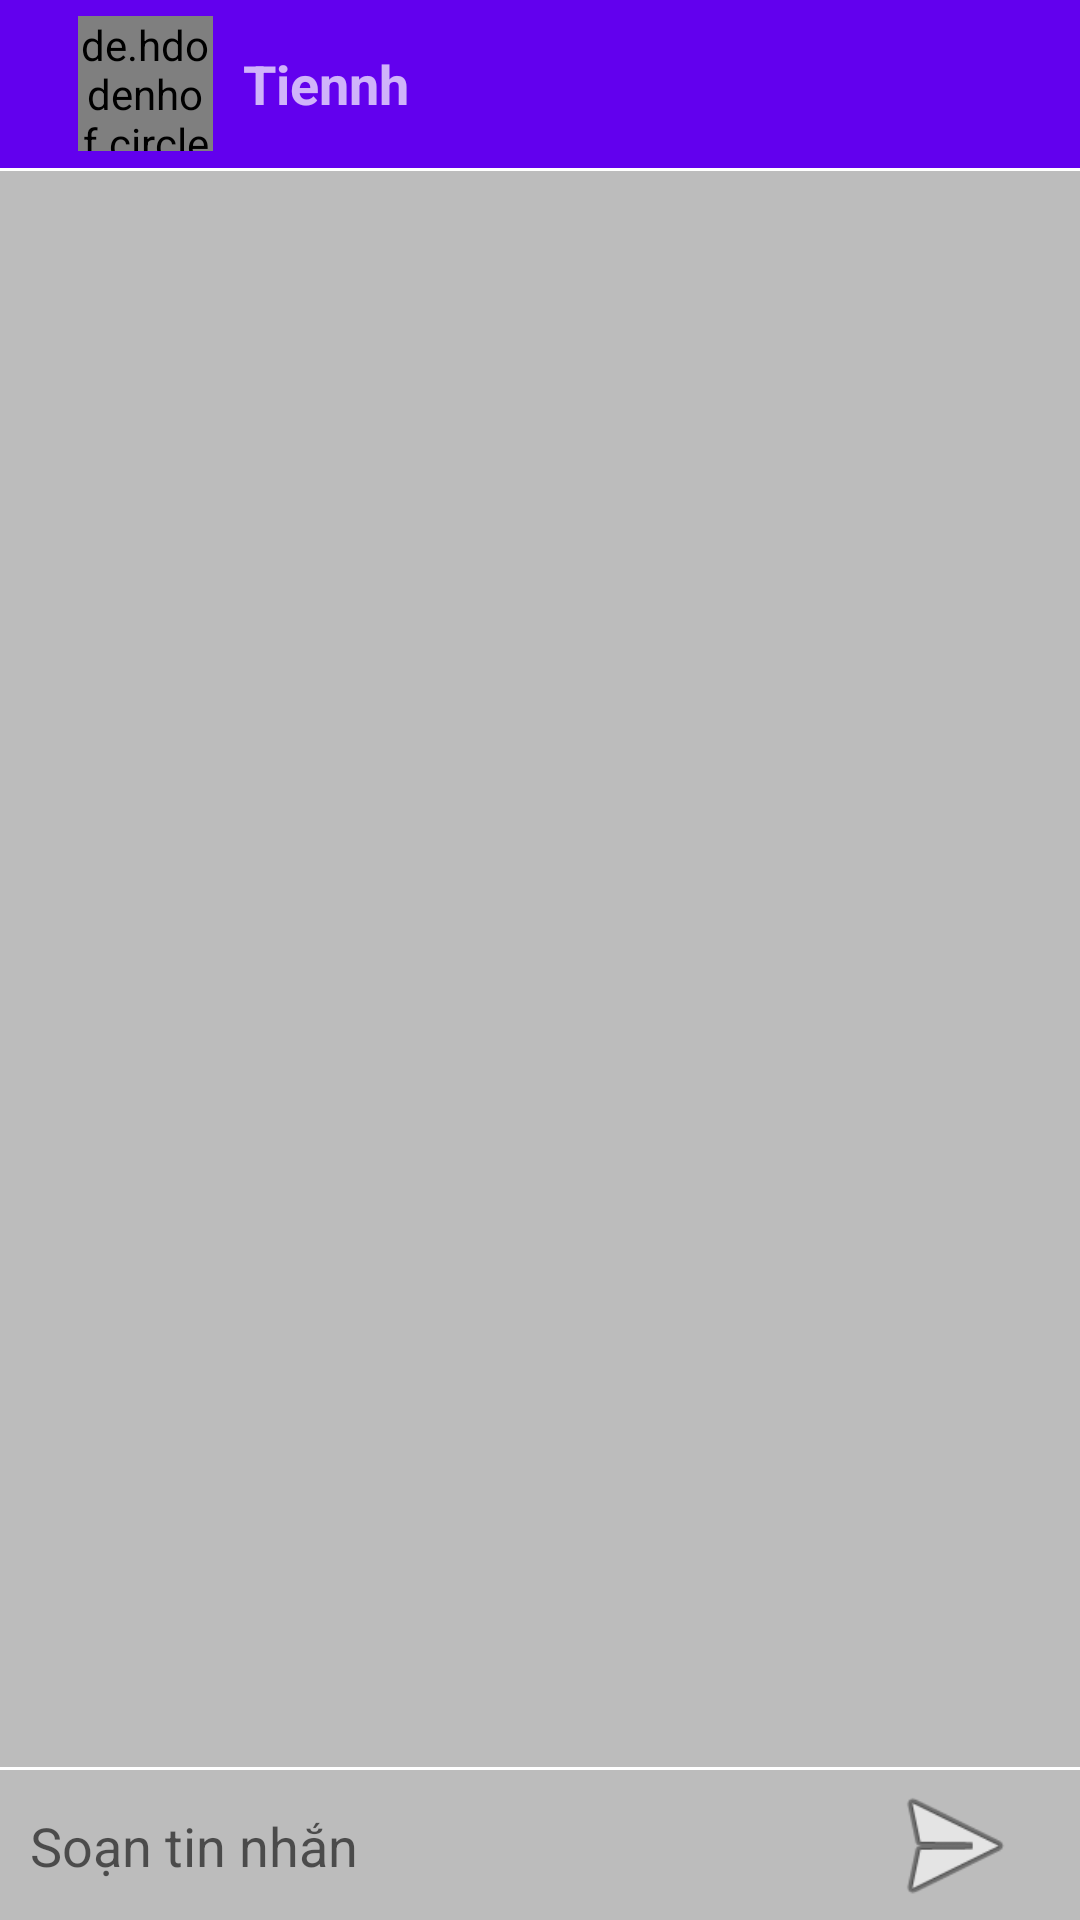

The Android layout XML behind this screen, and the referenced resources:
<!-- AndroidManifest.xml: application theme Theme.MessengerProject -->
<!-- res/layout/activity_group_chat.xml -->
<?xml version="1.0" encoding="utf-8"?>
<RelativeLayout xmlns:android="http://schemas.android.com/apk/res/android"
    xmlns:app="http://schemas.android.com/apk/res-auto"
    xmlns:tools="http://schemas.android.com/tools"
    android:layout_width="match_parent"
    android:layout_height="wrap_content"
    tools:context=".GroupChatActivity">

    <androidx.recyclerview.widget.RecyclerView
        android:id="@+id/chatRecycleView"
        android:layout_width="match_parent"
        android:layout_height="624dp"
        android:layout_above="@+id/Linearlayout"
        android:layout_below="@+id/toolbar"
        android:layout_marginTop="1dp"
        android:layout_marginBottom="1dp"
        android:background="@color/grayBackground"
        android:hapticFeedbackEnabled="false" />

    <LinearLayout
        android:id="@+id/Linearlayout"
        android:layout_width="match_parent"
        android:layout_height="50dp"
        android:layout_alignParentBottom="true"

        android:background="@color/grayBackground"

        android:orientation="horizontal">

        <EditText
            android:id="@+id/etMessage"
            android:layout_width="wrap_content"
            android:layout_height="wrap_content"
            android:layout_weight="1"
            android:background="@drawable/bg_et_mesage"
            android:ems="10"
            android:hint="Soạn tin nhắn"
            android:layout_marginTop="3dp"
            android:layout_marginBottom="3dp"
            android:inputType="textPersonName"
            android:padding="10dp" />

        <ImageView
            android:id="@+id/send"
            android:layout_width="10dp"
            android:layout_height="match_parent"
            android:layout_weight="1"
            android:layout_marginLeft="4dp"
            android:layout_marginRight="4dp"


            android:src="@android:drawable/ic_menu_send" />
    </LinearLayout>


    <androidx.appcompat.widget.Toolbar
        android:id="@+id/toolbar"
        android:layout_width="match_parent"
        android:layout_height="wrap_content"
        android:background="?attr/colorPrimary"
        android:minHeight="?attr/actionBarSize"
        android:theme="?attr/actionBarTheme">

        <androidx.constraintlayout.widget.ConstraintLayout
            android:layout_width="match_parent"
            android:layout_height="match_parent"
            >

            <ImageView
                android:id="@+id/backArrow"
                android:layout_width="wrap_content"
                android:layout_height="wrap_content"
                android:src="@drawable/ic_back"
                app:layout_constraintBottom_toBottomOf="parent"
                app:layout_constraintStart_toStartOf="parent"
                app:layout_constraintTop_toTopOf="parent"
                app:layout_constraintVertical_bias="0.6"

                app:tint="@color/white" />

            <de.hdodenhof.circleimageview.CircleImageView
                android:id="@+id/profile_image"
                android:layout_width="45dp"
                android:layout_height="45dp"
                android:layout_marginStart="10dp"
                android:layout_marginLeft="10dp"
                android:src="@drawable/ic_avatar_girl"
                app:civ_border_color="#FF000000"
                app:civ_border_width="2dp"
                app:layout_constraintBottom_toBottomOf="parent"
                app:layout_constraintStart_toEndOf="@+id/backArrow"
                app:layout_constraintTop_toTopOf="parent" />


            <TextView
                android:id="@+id/userNames"
                android:layout_width="wrap_content"
                android:layout_height="wrap_content"
                android:layout_marginStart="4dp"
                android:layout_marginLeft="4dp"
                android:text="Tiennh"
                android:textSize="18sp"
                android:textStyle="bold"
                android:layout_margin="10dp"
                app:layout_constraintBottom_toBottomOf="parent"
                app:layout_constraintStart_toEndOf="@+id/profile_image"
                app:layout_constraintTop_toTopOf="parent"
                app:layout_constraintVertical_bias="0.523" />


        </androidx.constraintlayout.widget.ConstraintLayout>
    </androidx.appcompat.widget.Toolbar>

</RelativeLayout>
<!-- resources referenced by this layout -->
<resources>
  <color name="grayBackground">#BCBCBC</color>
  <color name="white">#FFFFFFFF</color>
  <style name="Theme.MessengerProject" parent="Theme.MaterialComponents.DayNight.DarkActionBar">
          
          <item name="colorPrimary">@color/purple_500</item>
          <item name="colorPrimaryVariant">@color/purple_700</item>
          <item name="colorOnPrimary">@color/white</item>
          
          <item name="colorSecondary">@color/teal_200</item>
          <item name="colorSecondaryVariant">@color/teal_700</item>
          <item name="colorOnSecondary">@color/black</item>
          
          <item name="android:statusBarColor" tools:targetApi="l">?attr/colorPrimaryVariant</item>
          
      </style>
  <color name="purple_500">#FF6200EE</color>
  <color name="purple_700">#FF3700B3</color>
  <color name="teal_200">#FF03DAC5</color>
  <color name="teal_700">#FF018786</color>
  <color name="black">#FF000000</color>
</resources>
